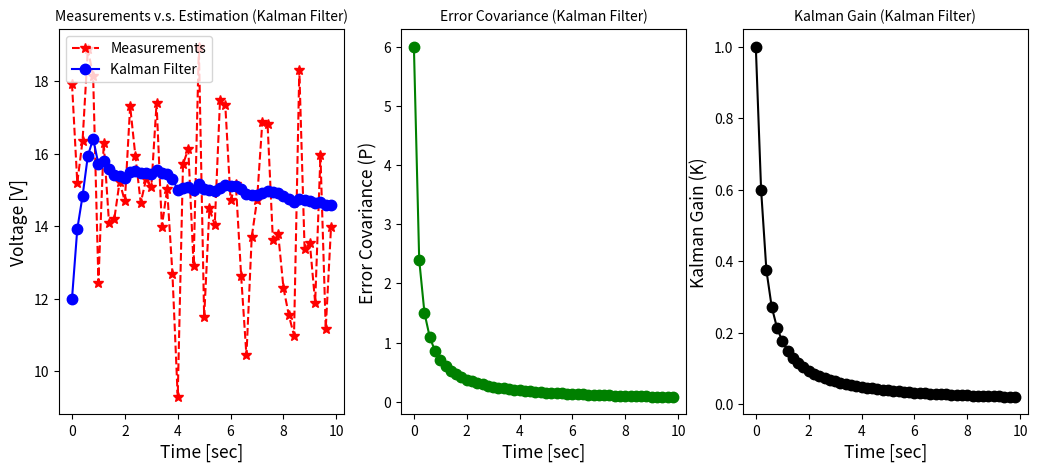

Python code for this plot:
import numpy as np
import matplotlib.pyplot as plt

np.random.seed(0)

def get_volt():
    """Measure voltage."""
    v = np.random.normal(0, 2)   # v: measurement noise.
    volt_true = 14.4             # volt_true: True voltage [V].
    z_volt_meas = volt_true + v  # z_volt_meas: Measured Voltage [V] (observable).
    return z_volt_meas

def kalman_filter(z_meas, x_esti, P):
    """Kalman Filter Algorithm for One Variable.
       Return Kalman Gain for Drawing.
    """
    # (1) Prediction.
    x_pred = A * x_esti
    P_pred = A * P * A + Q

    # (2) Kalman Gain.
    K = P_pred * H / (H * P_pred * H + R)

    # (3) Estimation.
    x_esti = x_pred + K * (z_meas - H * x_pred)

    # (4) Error Covariance.
    P = P_pred - K * H * P_pred

    return x_esti, P, K

# Input parameters.
time_end = 10
dt = 0.2

# Initialization for system model.
A = 1
H = 1
Q = 0
R = 4
# Initialization for estimation.
x_0 = 12  # 14 for book.
P_0 = 6
K_0 = 1

time = np.arange(0, time_end, dt)
n_samples = len(time)
volt_meas_save = np.zeros(n_samples)
volt_esti_save = np.zeros(n_samples)
P_save = np.zeros(n_samples)
K_save = np.zeros(n_samples)

x_esti, P, K = None, None, None
for i in range(n_samples):
    z_meas = get_volt()
    if i == 0:
        x_esti, P, K = x_0, P_0, K_0
    else:
        x_esti, P, K = kalman_filter(z_meas, x_esti, P)

    volt_meas_save[i] = z_meas
    volt_esti_save[i] = x_esti
    P_save[i] = P
    K_save[i] = K
    
fig, axes = plt.subplots(nrows=1, ncols=3, figsize=(25/2,10/2))

plt.subplot(1, 3, 1)
plt.plot(time, volt_meas_save, 'r*--', label='Measurements', markersize=15/2)
plt.plot(time, volt_esti_save, 'bo-', label='Kalman Filter', markersize=15/2)
plt.legend(loc='upper left', fontsize=20/2)
plt.title('Measurements v.s. Estimation (Kalman Filter)', fontsize=20/2)
plt.xlabel('Time [sec]', fontsize=25/2)
plt.ylabel('Voltage [V]', fontsize=25/2)

plt.subplot(1, 3, 2)
plt.plot(time, P_save, 'go-', markersize=15/2)
plt.title('Error Covariance (Kalman Filter)', fontsize=20/2)
plt.xlabel('Time [sec]', fontsize=25/2)
plt.ylabel('Error Covariance (P)', fontsize=25/2)

plt.subplot(1, 3, 3)
plt.plot(time, K_save, 'ko-', markersize=15/2)
plt.title('Kalman Gain (Kalman Filter)', fontsize=20/2)
plt.xlabel('Time [sec]', fontsize=25/2)
plt.ylabel('Kalman Gain (K)', fontsize=25/2)

plt.show()

